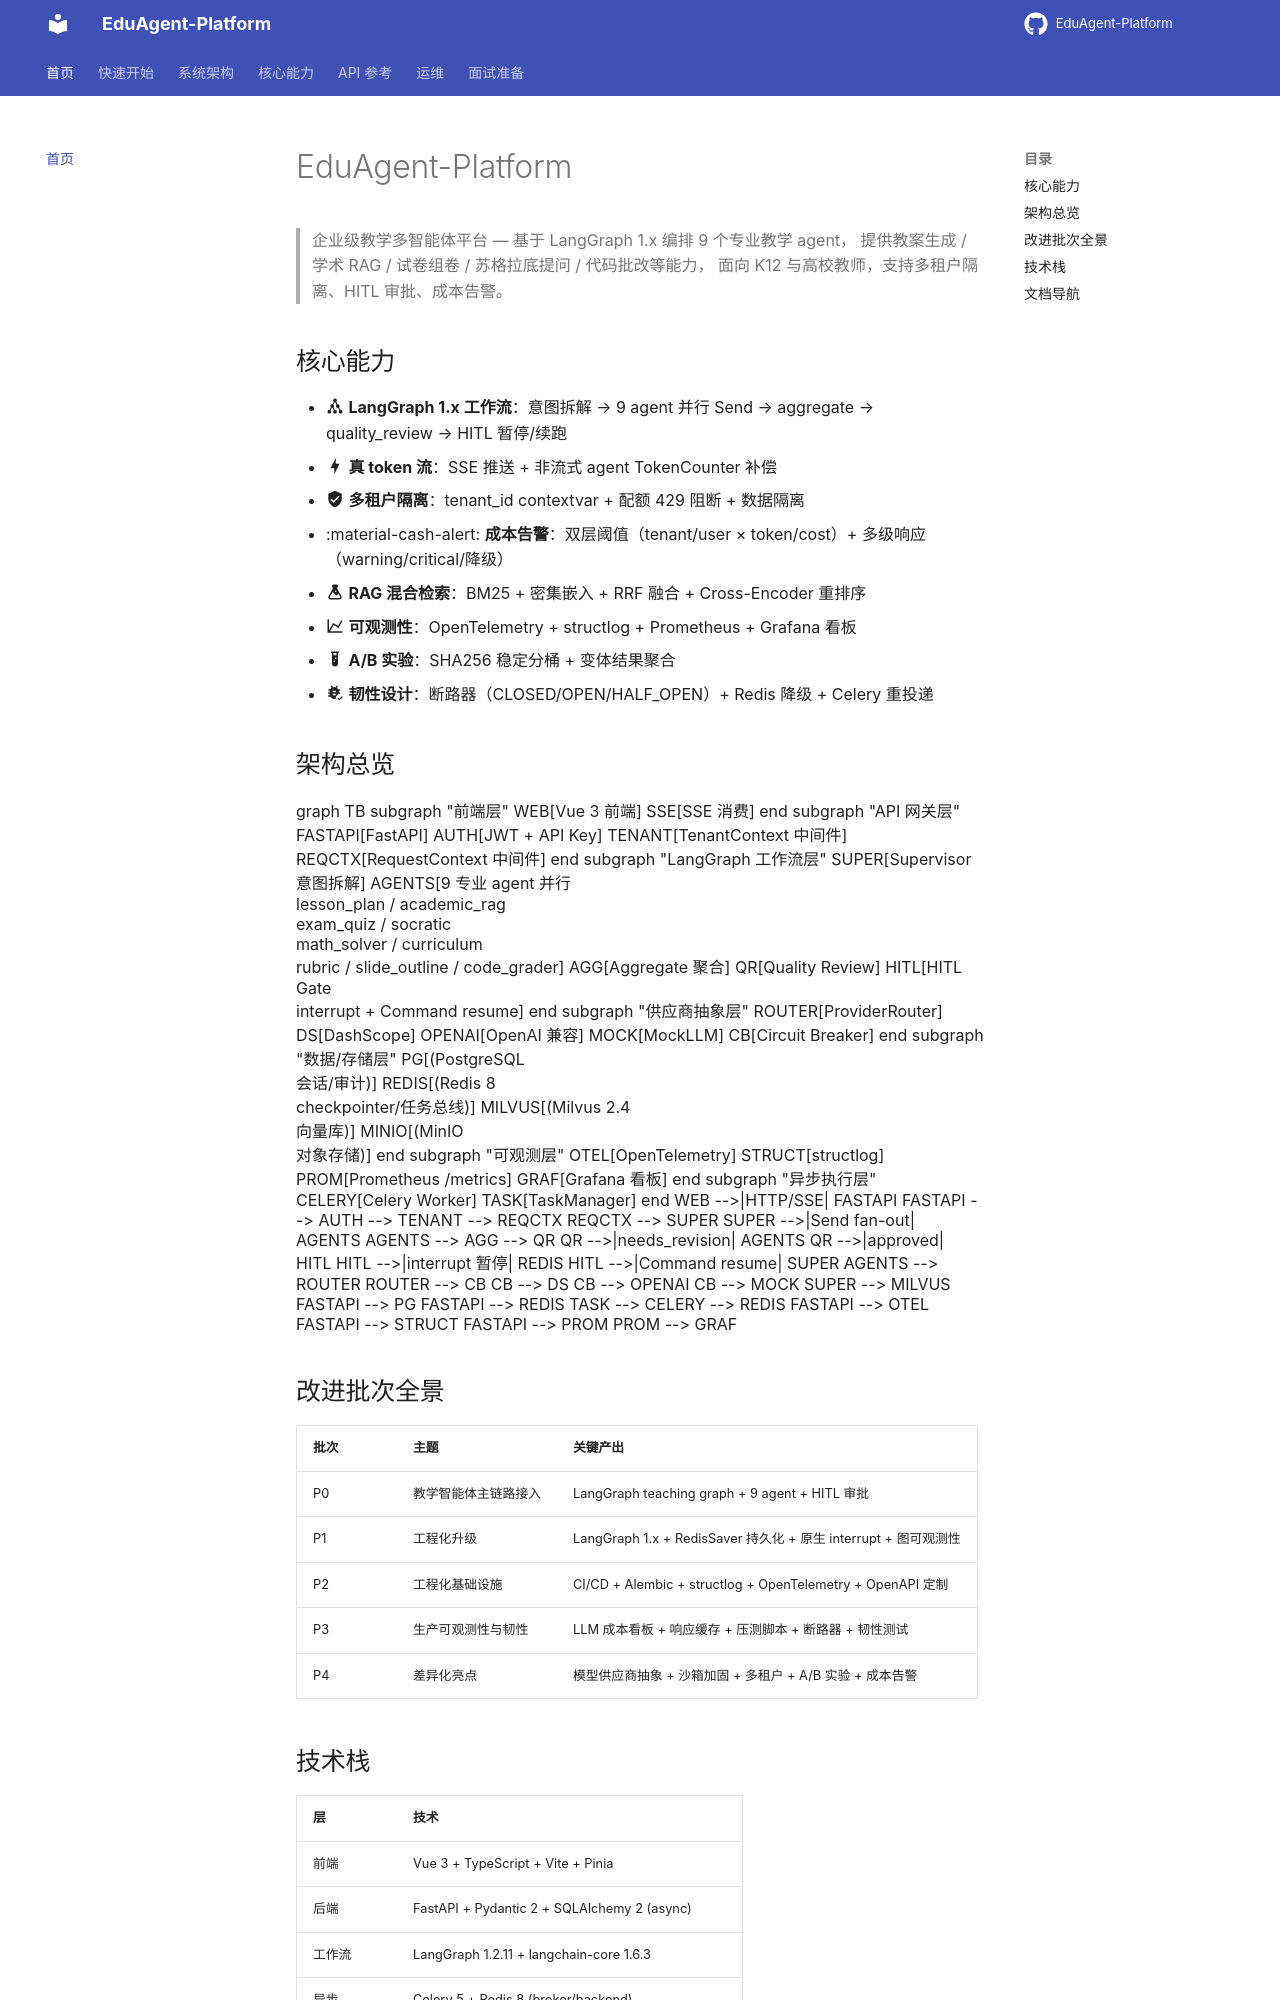

repository: jiaxiaojia123789/EduAgent-Platform · page: index.html · generator: mkdocs

# EduAgent-Platform

> 企业级教学多智能体平台 — 基于 LangGraph 1.x 编排 9 个专业教学 agent，
> 提供教案生成 / 学术 RAG / 试卷组卷 / 苏格拉底提问 / 代码批改等能力，
> 面向 K12 与高校教师，支持多租户隔离、HITL 审批、成本告警。

## 核心能力

- :material-graph: **LangGraph 1.x 工作流**：意图拆解 → 9 agent 并行 Send → aggregate → quality_review → HITL 暂停/续跑
- :material-lightning-bolt: **真 token 流**：SSE 推送 + 非流式 agent TokenCounter 补偿
- :material-shield-check: **多租户隔离**：tenant_id contextvar + 配额 429 阻断 + 数据隔离
- :material-cash-alert: **成本告警**：双层阈值（tenant/user × token/cost）+ 多级响应（warning/critical/降级）
- :material-flask: **RAG 混合检索**：BM25 + 密集嵌入 + RRF 融合 + Cross-Encoder 重排序
- :material-chart-line: **可观测性**：OpenTelemetry + structlog + Prometheus + Grafana 看板
- :material-test-tube: **A/B 实验**：SHA256 稳定分桶 + 变体结果聚合
- :material-bug-check: **韧性设计**：断路器（CLOSED/OPEN/HALF_OPEN）+ Redis 降级 + Celery 重投递

## 架构总览

```mermaid
graph TB
    subgraph "前端层"
        WEB[Vue 3 前端]
        SSE[SSE 消费]
    end

    subgraph "API 网关层"
        FASTAPI[FastAPI]
        AUTH[JWT + API Key]
        TENANT[TenantContext 中间件]
        REQCTX[RequestContext 中间件]
    end

    subgraph "LangGraph 工作流层"
        SUPER[Supervisor<br/>意图拆解]
        AGENTS[9 专业 agent 并行<br/>lesson_plan / academic_rag<br/>exam_quiz / socratic<br/>math_solver / curriculum<br/>rubric / slide_outline / code_grader]
        AGG[Aggregate 聚合]
        QR[Quality Review]
        HITL[HITL Gate<br/>interrupt + Command resume]
    end

    subgraph "供应商抽象层"
        ROUTER[ProviderRouter]
        DS[DashScope]
        OPENAI[OpenAI 兼容]
        MOCK[MockLLM]
        CB[Circuit Breaker]
    end

    subgraph "数据/存储层"
        PG[(PostgreSQL<br/>会话/审计)]
        REDIS[(Redis 8<br/>checkpointer/任务总线)]
        MILVUS[(Milvus 2.4<br/>向量库)]
        MINIO[(MinIO<br/>对象存储)]
    end

    subgraph "可观测层"
        OTEL[OpenTelemetry]
        STRUCT[structlog]
        PROM[Prometheus /metrics]
        GRAF[Grafana 看板]
    end

    subgraph "异步执行层"
        CELERY[Celery Worker]
        TASK[TaskManager]
    end

    WEB -->|HTTP/SSE| FASTAPI
    FASTAPI --> AUTH --> TENANT --> REQCTX
    REQCTX --> SUPER
    SUPER -->|Send fan-out| AGENTS
    AGENTS --> AGG --> QR
    QR -->|needs_revision| AGENTS
    QR -->|approved| HITL
    HITL -->|interrupt 暂停| REDIS
    HITL -->|Command resume| SUPER
    AGENTS --> ROUTER
    ROUTER --> CB
    CB --> DS
    CB --> OPENAI
    CB --> MOCK
    SUPER --> MILVUS
    FASTAPI --> PG
    FASTAPI --> REDIS
    TASK --> CELERY --> REDIS
    FASTAPI --> OTEL
    FASTAPI --> STRUCT
    FASTAPI --> PROM
    PROM --> GRAF
```
